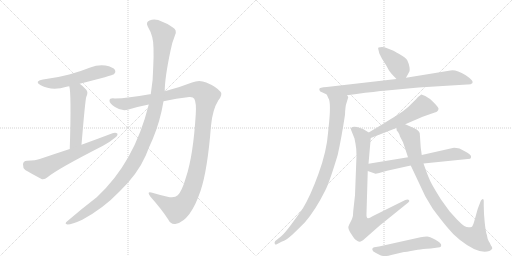
t = 0.00 s
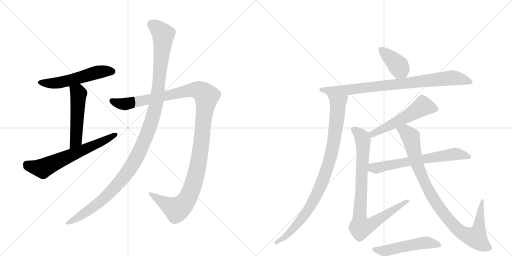
t = 2.27 s
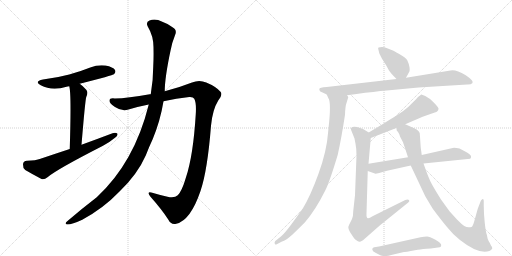
t = 4.54 s
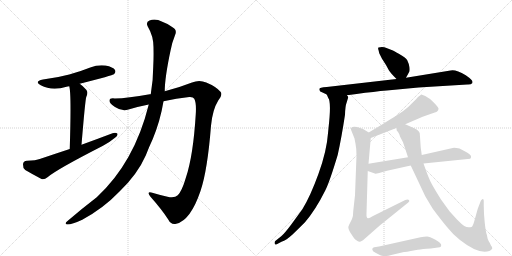
t = 6.80 s
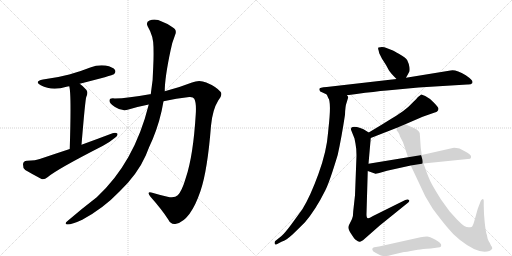
t = 9.07 s
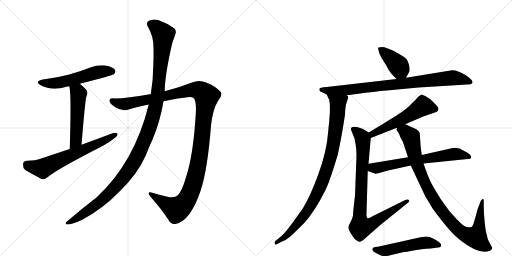
t = 11.34 s

The animated SVG that drew these frames (rendered in a browser with its animation timeline set to each time). Animation: 13 CSS @keyframes rules; one cycle of 11.34 s.

<svg version="1.1" viewBox="0 0 2048 1024" xmlns="http://www.w3.org/2000/svg">
  <g stroke="lightgray" stroke-dasharray="1,1" stroke-width="1" transform="scale(4, 4)">
    <line x1="0" y1="0" x2="256" y2="256"></line>
    <line x1="256" y1="0" x2="0" y2="256"></line>
    <line x1="128" y1="0" x2="128" y2="256"></line>
    <line x1="0" y1="128" x2="256" y2="128"></line>
    <line x1="256" y1="0" x2="512" y2="256"></line>
    <line x1="512" y1="0" x2="256" y2="256"></line>
    <line x1="384" y1="0" x2="384" y2="256"></line>
    <line x1="256" y1="128" x2="512" y2="128"></line>
  </g>
<g transform="scale(1, -1) translate(0, -850)">
   <style type="text/css">
    @keyframes keyframes0 {
      from {
       stroke: black;
       stroke-dashoffset: 549;
       stroke-width: 128;
       }
       64% {
       animation-timing-function: step-end;
       stroke: black;
       stroke-dashoffset: 0;
       stroke-width: 128;
       }
       to {
       stroke: black;
       stroke-width: 1024;
       }
       }
       #make-me-a-hanzi-animation-0 {
         animation: keyframes0 0.696777s both;
         animation-delay: 0.000000s;
         animation-timing-function: linear;
       }
    @keyframes keyframes1 {
      from {
       stroke: black;
       stroke-dashoffset: 516;
       stroke-width: 128;
       }
       63% {
       animation-timing-function: step-end;
       stroke: black;
       stroke-dashoffset: 0;
       stroke-width: 128;
       }
       to {
       stroke: black;
       stroke-width: 1024;
       }
       }
       #make-me-a-hanzi-animation-1 {
         animation: keyframes1 0.669922s both;
         animation-delay: 0.696777s;
         animation-timing-function: linear;
       }
    @keyframes keyframes2 {
      from {
       stroke: black;
       stroke-dashoffset: 644;
       stroke-width: 128;
       }
       68% {
       animation-timing-function: step-end;
       stroke: black;
       stroke-dashoffset: 0;
       stroke-width: 128;
       }
       to {
       stroke: black;
       stroke-width: 1024;
       }
       }
       #make-me-a-hanzi-animation-2 {
         animation: keyframes2 0.774089s both;
         animation-delay: 1.366699s;
         animation-timing-function: linear;
       }
    @keyframes keyframes3 {
      from {
       stroke: black;
       stroke-dashoffset: 1250;
       stroke-width: 128;
       }
       80% {
       animation-timing-function: step-end;
       stroke: black;
       stroke-dashoffset: 0;
       stroke-width: 128;
       }
       to {
       stroke: black;
       stroke-width: 1024;
       }
       }
       #make-me-a-hanzi-animation-3 {
         animation: keyframes3 1.267253s both;
         animation-delay: 2.140788s;
         animation-timing-function: linear;
       }
    @keyframes keyframes4 {
      from {
       stroke: black;
       stroke-dashoffset: 1213;
       stroke-width: 128;
       }
       80% {
       animation-timing-function: step-end;
       stroke: black;
       stroke-dashoffset: 0;
       stroke-width: 128;
       }
       to {
       stroke: black;
       stroke-width: 1024;
       }
       }
       #make-me-a-hanzi-animation-4 {
         animation: keyframes4 1.237142s both;
         animation-delay: 3.408040s;
         animation-timing-function: linear;
       }
    @keyframes keyframes5 {
      from {
       stroke: black;
       stroke-dashoffset: 399;
       stroke-width: 128;
       }
       56% {
       animation-timing-function: step-end;
       stroke: black;
       stroke-dashoffset: 0;
       stroke-width: 128;
       }
       to {
       stroke: black;
       stroke-width: 1024;
       }
       }
       #make-me-a-hanzi-animation-5 {
         animation: keyframes5 0.574707s both;
         animation-delay: 4.645182s;
         animation-timing-function: linear;
       }
    @keyframes keyframes6 {
      from {
       stroke: black;
       stroke-dashoffset: 860;
       stroke-width: 128;
       }
       74% {
       animation-timing-function: step-end;
       stroke: black;
       stroke-dashoffset: 0;
       stroke-width: 128;
       }
       to {
       stroke: black;
       stroke-width: 1024;
       }
       }
       #make-me-a-hanzi-animation-6 {
         animation: keyframes6 0.949870s both;
         animation-delay: 5.219889s;
         animation-timing-function: linear;
       }
    @keyframes keyframes7 {
      from {
       stroke: black;
       stroke-dashoffset: 937;
       stroke-width: 128;
       }
       75% {
       animation-timing-function: step-end;
       stroke: black;
       stroke-dashoffset: 0;
       stroke-width: 128;
       }
       to {
       stroke: black;
       stroke-width: 1024;
       }
       }
       #make-me-a-hanzi-animation-7 {
         animation: keyframes7 1.012533s both;
         animation-delay: 6.169759s;
         animation-timing-function: linear;
       }
    @keyframes keyframes8 {
      from {
       stroke: black;
       stroke-dashoffset: 548;
       stroke-width: 128;
       }
       64% {
       animation-timing-function: step-end;
       stroke: black;
       stroke-dashoffset: 0;
       stroke-width: 128;
       }
       to {
       stroke: black;
       stroke-width: 1024;
       }
       }
       #make-me-a-hanzi-animation-8 {
         animation: keyframes8 0.695964s both;
         animation-delay: 7.182292s;
         animation-timing-function: linear;
       }
    @keyframes keyframes9 {
      from {
       stroke: black;
       stroke-dashoffset: 880;
       stroke-width: 128;
       }
       74% {
       animation-timing-function: step-end;
       stroke: black;
       stroke-dashoffset: 0;
       stroke-width: 128;
       }
       to {
       stroke: black;
       stroke-width: 1024;
       }
       }
       #make-me-a-hanzi-animation-9 {
         animation: keyframes9 0.966146s both;
         animation-delay: 7.878255s;
         animation-timing-function: linear;
       }
    @keyframes keyframes10 {
      from {
       stroke: black;
       stroke-dashoffset: 657;
       stroke-width: 128;
       }
       68% {
       animation-timing-function: step-end;
       stroke: black;
       stroke-dashoffset: 0;
       stroke-width: 128;
       }
       to {
       stroke: black;
       stroke-width: 1024;
       }
       }
       #make-me-a-hanzi-animation-10 {
         animation: keyframes10 0.784668s both;
         animation-delay: 8.844401s;
         animation-timing-function: linear;
       }
    @keyframes keyframes11 {
      from {
       stroke: black;
       stroke-dashoffset: 965;
       stroke-width: 128;
       }
       76% {
       animation-timing-function: step-end;
       stroke: black;
       stroke-dashoffset: 0;
       stroke-width: 128;
       }
       to {
       stroke: black;
       stroke-width: 1024;
       }
       }
       #make-me-a-hanzi-animation-11 {
         animation: keyframes11 1.035319s both;
         animation-delay: 9.629069s;
         animation-timing-function: linear;
       }
    @keyframes keyframes12 {
      from {
       stroke: black;
       stroke-dashoffset: 521;
       stroke-width: 128;
       }
       63% {
       animation-timing-function: step-end;
       stroke: black;
       stroke-dashoffset: 0;
       stroke-width: 128;
       }
       to {
       stroke: black;
       stroke-width: 1024;
       }
       }
       #make-me-a-hanzi-animation-12 {
         animation: keyframes12 0.673991s both;
         animation-delay: 10.664388s;
         animation-timing-function: linear;
       }
</style>
<path d="M 319 515 Q 451 549 456 553 Q 465 562 460 570 Q 453 582 422 588 Q 391 592 361 580 Q 321 564 277 552 Q 229 539 172 532 Q 135 525 163 509 Q 208 485 266 503 Q 270 504 277 505 L 319 515 Z" fill="lightgray"></path> 
<path d="M 326 271 Q 341 451 345 462 Q 354 481 345 491 Q 332 506 319 515 C 295 533 271 534 277 505 Q 286 477 279 254 C 278 224 324 241 326 271 Z" fill="lightgray"></path> 
<path d="M 279 254 Q 221 235 162 215 Q 143 208 108 207 Q 93 206 92 193 Q 91 178 101 170 Q 128 154 166 134 Q 178 131 190 141 Q 226 172 412 267 Q 437 280 456 296 Q 471 305 470 315 Q 464 321 450 317 Q 392 295 326 271 L 279 254 Z" fill="lightgray"></path> 
<path d="M 654 445 Q 705 457 757 462 Q 773 463 777 455 Q 786 439 783 393 Q 773 228 744 141 Q 728 86 711 69 Q 698 56 670 63 Q 639 70 609 79 Q 584 86 602 63 Q 648 11 673 -28 Q 683 -50 705 -45 Q 762 -32 802 86 Q 830 168 844 347 Q 850 411 873 448 Q 892 472 882 483 Q 864 504 825 520 Q 797 533 768 520 Q 720 501 659 485 L 603 473 Q 600 474 599 473 Q 511 457 459 456 Q 438 459 438 447 Q 437 437 460 422 Q 488 403 514 412 Q 554 424 595 432 L 654 445 Z" fill="lightgray"></path> 
<path d="M 595 432 Q 538 201 387 61 Q 327 15 270 -34 Q 255 -46 270 -48 Q 288 -48 329 -29 Q 414 17 478 84 Q 550 153 583 228 Q 596 262 611 294 Q 641 366 654 445 L 659 485 Q 659 539 682 647 Q 688 680 700 709 Q 710 731 690 741 Q 668 757 649 763 Q 621 778 598 768 Q 582 762 591 744 Q 615 704 614 657 Q 615 623 613 585 Q 613 533 603 473 L 595 432 Z" fill="lightgray"></path> 
<path d="M 1624 539 L 1636 561 Q 1640 565 1638 581 Q 1635 597 1629 609 Q 1622 620 1597 634 Q 1572 648 1569 649 L 1546 658 Q 1532 664 1514 660 Q 1511 658 1514 650 L 1517 637 L 1528 615 L 1544 590 L 1556 568 Q 1563 557 1586 534 C 1607 513 1610 513 1624 539 Z" fill="lightgray"></path> 
<path d="M 1890 518 L 1890 524 Q 1890 528 1878 538 L 1863 549 Q 1821 574 1802 568 L 1624 539 L 1586 534 L 1307 502 Q 1277 501 1277 493 L 1279 487 Q 1279 484 1288 481 L 1307 472 L 1388 469 L 1426 474 Q 1499 484 1547 488 L 1674 500 L 1869 512 Q 1883 511 1890 518 Z" fill="lightgray"></path> 
<path d="M 1307 472 L 1313 458 Q 1326 443 1314 337 L 1312 317 Q 1307 246 1274 155 Q 1241 64 1210 14 L 1165 -48 Q 1138 -84 1126 -94 L 1101 -114 Q 1097 -119 1099 -125 Q 1099 -131 1109 -126 L 1126 -117 Q 1146 -110 1169 -89 Q 1191 -68 1220 -39 Q 1262 10 1301 88 Q 1319 124 1351 231 Q 1366 299 1380 391 Q 1381 426 1386 438 L 1393 461 Q 1393 464 1388 469 C 1386 499 1294 499 1307 472 Z" fill="lightgray"></path> 
<path d="M 1621 353 L 1679 378 Q 1687 383 1699 386 L 1739 400 Q 1754 404 1754 416 Q 1754 420 1735 440 Q 1716 459 1701 466 Q 1686 473 1685 472 Q 1683 471 1670 460 Q 1666 455 1655 444 L 1634 423 Q 1615 406 1585 387 Q 1555 368 1475 320 C 1449 305 1455 287 1483 298 L 1588 339 L 1621 353 Z" fill="lightgray"></path> 
<path d="M 1475 320 L 1454 333 L 1441 338 Q 1414 347 1405 339 Q 1404 338 1404 331 L 1418 296 L 1422 275 Q 1426 256 1426 228 L 1420 69 L 1413 6 Q 1413 -14 1408 -26 L 1397 -48 Q 1392 -57 1394 -64 Q 1395 -71 1407 -89 Q 1419 -108 1424 -110 Q 1433 -118 1439 -117 Q 1440 -117 1452 -111 L 1519 -52 L 1633 40 Q 1640 46 1636 50 Q 1631 54 1621 50 L 1492 -14 Q 1476 -24 1472 -23 Q 1465 -23 1466 -4 L 1471 166 L 1474 195 L 1483 298 C 1484 314 1484 314 1475 320 Z" fill="lightgray"></path> 
<path d="M 1694 196 L 1881 215 L 1884 220 L 1884 226 Q 1884 227 1878 233 Q 1872 239 1857 246 L 1838 256 Q 1817 260 1811 258 L 1687 230 L 1632 221 L 1474 195 C 1444 190 1443 176 1471 166 L 1502 155 Q 1502 154 1517 158 L 1548 167 L 1643 188 L 1694 196 Z" fill="lightgray"></path> 
<path d="M 1923 46 L 1911 15 L 1897 -35 Q 1891 -56 1886 -58 Q 1870 -62 1859 -55 Q 1848 -48 1827 -27 L 1798 5 L 1764 52 Q 1739 92 1727 114 Q 1715 135 1694 196 L 1687 230 L 1683 259 L 1679 317 Q 1675 330 1657 337 L 1621 353 C 1594 365 1579 368 1588 339 L 1586 331 Q 1585 330 1592 322 Q 1598 314 1601 302 L 1612 281 Q 1621 255 1632 221 L 1643 188 L 1701 65 L 1731 15 Q 1766 -32 1788 -58 Q 1809 -85 1840 -110 Q 1915 -169 1957 -154 Q 1961 -152 1966 -148 Q 1971 -144 1968 -138 Q 1964 -133 1962 -128 Q 1960 -123 1955 -115 Q 1950 -107 1947 -88 Q 1943 -79 1939 -41 Q 1935 -3 1935 26 L 1935 46 Q 1936 54 1930 54 Q 1923 49 1923 46 Z" fill="lightgray"></path> 
<path d="M 1516 -136 L 1497 -139 Q 1491 -140 1490 -144 Q 1486 -155 1502 -161 L 1521 -171 Q 1537 -176 1545 -174 Q 1553 -173 1565 -170 L 1616 -158 Q 1623 -159 1643 -154 L 1671 -149 Q 1689 -146 1723 -144 L 1759 -139 L 1764 -136 Q 1765 -132 1764 -127 Q 1762 -121 1740 -108 Q 1718 -96 1708 -96 Q 1697 -96 1682 -99 L 1516 -136 Z" fill="lightgray"></path> 
      <clipPath id="make-me-a-hanzi-clip-0">
      <path d="M 319 515 Q 451 549 456 553 Q 465 562 460 570 Q 453 582 422 588 Q 391 592 361 580 Q 321 564 277 552 Q 229 539 172 532 Q 135 525 163 509 Q 208 485 266 503 Q 270 504 277 505 L 319 515 Z" fill="lightgray"></path>
      </clipPath>
      <path clip-path="url(#make-me-a-hanzi-clip-0)" d="M 164 522 L 188 516 L 225 517 L 327 540 L 389 561 L 450 563 " fill="none" id="make-me-a-hanzi-animation-0" stroke-dasharray="421 842" stroke-linecap="round"></path>

      <clipPath id="make-me-a-hanzi-clip-1">
      <path d="M 326 271 Q 341 451 345 462 Q 354 481 345 491 Q 332 506 319 515 C 295 533 271 534 277 505 Q 286 477 279 254 C 278 224 324 241 326 271 Z" fill="lightgray"></path>
      </clipPath>
      <path clip-path="url(#make-me-a-hanzi-clip-1)" d="M 284 505 L 314 475 L 304 291 L 292 273 L 281 268 " fill="none" id="make-me-a-hanzi-animation-1" stroke-dasharray="388 776" stroke-linecap="round"></path>

      <clipPath id="make-me-a-hanzi-clip-2">
      <path d="M 279 254 Q 221 235 162 215 Q 143 208 108 207 Q 93 206 92 193 Q 91 178 101 170 Q 128 154 166 134 Q 178 131 190 141 Q 226 172 412 267 Q 437 280 456 296 Q 471 305 470 315 Q 464 321 450 317 Q 392 295 326 271 L 279 254 Z" fill="lightgray"></path>
      </clipPath>
      <path clip-path="url(#make-me-a-hanzi-clip-2)" d="M 107 192 L 145 179 L 175 179 L 394 275 L 464 312 " fill="none" id="make-me-a-hanzi-animation-2" stroke-dasharray="516 1032" stroke-linecap="round"></path>

      <clipPath id="make-me-a-hanzi-clip-3">
      <path d="M 654 445 Q 705 457 757 462 Q 773 463 777 455 Q 786 439 783 393 Q 773 228 744 141 Q 728 86 711 69 Q 698 56 670 63 Q 639 70 609 79 Q 584 86 602 63 Q 648 11 673 -28 Q 683 -50 705 -45 Q 762 -32 802 86 Q 830 168 844 347 Q 850 411 873 448 Q 892 472 882 483 Q 864 504 825 520 Q 797 533 768 520 Q 720 501 659 485 L 603 473 Q 600 474 599 473 Q 511 457 459 456 Q 438 459 438 447 Q 437 437 460 422 Q 488 403 514 412 Q 554 424 595 432 L 654 445 Z" fill="lightgray"></path>
      </clipPath>
      <path clip-path="url(#make-me-a-hanzi-clip-3)" d="M 449 446 L 503 434 L 786 491 L 805 485 L 826 465 L 797 213 L 773 111 L 749 54 L 707 12 L 602 72 " fill="none" id="make-me-a-hanzi-animation-3" stroke-dasharray="1122 2244" stroke-linecap="round"></path>

      <clipPath id="make-me-a-hanzi-clip-4">
      <path d="M 595 432 Q 538 201 387 61 Q 327 15 270 -34 Q 255 -46 270 -48 Q 288 -48 329 -29 Q 414 17 478 84 Q 550 153 583 228 Q 596 262 611 294 Q 641 366 654 445 L 659 485 Q 659 539 682 647 Q 688 680 700 709 Q 710 731 690 741 Q 668 757 649 763 Q 621 778 598 768 Q 582 762 591 744 Q 615 704 614 657 Q 615 623 613 585 Q 613 533 603 473 L 595 432 Z" fill="lightgray"></path>
      </clipPath>
      <path clip-path="url(#make-me-a-hanzi-clip-4)" d="M 602 754 L 623 744 L 653 712 L 626 442 L 588 312 L 528 188 L 464 106 L 402 44 L 314 -20 L 274 -41 " fill="none" id="make-me-a-hanzi-animation-4" stroke-dasharray="1085 2170" stroke-linecap="round"></path>

      <clipPath id="make-me-a-hanzi-clip-5">
      <path d="M 1624 539 L 1636 561 Q 1640 565 1638 581 Q 1635 597 1629 609 Q 1622 620 1597 634 Q 1572 648 1569 649 L 1546 658 Q 1532 664 1514 660 Q 1511 658 1514 650 L 1517 637 L 1528 615 L 1544 590 L 1556 568 Q 1563 557 1586 534 C 1607 513 1610 513 1624 539 Z" fill="lightgray"></path>
      </clipPath>
      <path clip-path="url(#make-me-a-hanzi-clip-5)" d="M 1521 655 L 1588 593 L 1616 550 " fill="none" id="make-me-a-hanzi-animation-5" stroke-dasharray="271 542" stroke-linecap="round"></path>

      <clipPath id="make-me-a-hanzi-clip-6">
      <path d="M 1890 518 L 1890 524 Q 1890 528 1878 538 L 1863 549 Q 1821 574 1802 568 L 1624 539 L 1586 534 L 1307 502 Q 1277 501 1277 493 L 1279 487 Q 1279 484 1288 481 L 1307 472 L 1388 469 L 1426 474 Q 1499 484 1547 488 L 1674 500 L 1869 512 Q 1883 511 1890 518 Z" fill="lightgray"></path>
      </clipPath>
      <path clip-path="url(#make-me-a-hanzi-clip-6)" d="M 1284 492 L 1308 487 L 1392 490 L 1810 539 L 1843 535 L 1882 521 " fill="none" id="make-me-a-hanzi-animation-6" stroke-dasharray="732 1464" stroke-linecap="round"></path>

      <clipPath id="make-me-a-hanzi-clip-7">
      <path d="M 1307 472 L 1313 458 Q 1326 443 1314 337 L 1312 317 Q 1307 246 1274 155 Q 1241 64 1210 14 L 1165 -48 Q 1138 -84 1126 -94 L 1101 -114 Q 1097 -119 1099 -125 Q 1099 -131 1109 -126 L 1126 -117 Q 1146 -110 1169 -89 Q 1191 -68 1220 -39 Q 1262 10 1301 88 Q 1319 124 1351 231 Q 1366 299 1380 391 Q 1381 426 1386 438 L 1393 461 Q 1393 464 1388 469 C 1386 499 1294 499 1307 472 Z" fill="lightgray"></path>
      </clipPath>
      <path clip-path="url(#make-me-a-hanzi-clip-7)" d="M 1314 467 L 1352 438 L 1351 403 L 1330 255 L 1297 143 L 1255 48 L 1217 -12 L 1155 -84 L 1105 -120 " fill="none" id="make-me-a-hanzi-animation-7" stroke-dasharray="809 1618" stroke-linecap="round"></path>

      <clipPath id="make-me-a-hanzi-clip-8">
      <path d="M 1621 353 L 1679 378 Q 1687 383 1699 386 L 1739 400 Q 1754 404 1754 416 Q 1754 420 1735 440 Q 1716 459 1701 466 Q 1686 473 1685 472 Q 1683 471 1670 460 Q 1666 455 1655 444 L 1634 423 Q 1615 406 1585 387 Q 1555 368 1475 320 C 1449 305 1455 287 1483 298 L 1588 339 L 1621 353 Z" fill="lightgray"></path>
      </clipPath>
      <path clip-path="url(#make-me-a-hanzi-clip-8)" d="M 1743 415 L 1692 425 L 1574 355 L 1491 316 L 1487 306 " fill="none" id="make-me-a-hanzi-animation-8" stroke-dasharray="420 840" stroke-linecap="round"></path>

      <clipPath id="make-me-a-hanzi-clip-9">
      <path d="M 1475 320 L 1454 333 L 1441 338 Q 1414 347 1405 339 Q 1404 338 1404 331 L 1418 296 L 1422 275 Q 1426 256 1426 228 L 1420 69 L 1413 6 Q 1413 -14 1408 -26 L 1397 -48 Q 1392 -57 1394 -64 Q 1395 -71 1407 -89 Q 1419 -108 1424 -110 Q 1433 -118 1439 -117 Q 1440 -117 1452 -111 L 1519 -52 L 1633 40 Q 1640 46 1636 50 Q 1631 54 1621 50 L 1492 -14 Q 1476 -24 1472 -23 Q 1465 -23 1466 -4 L 1471 166 L 1474 195 L 1483 298 C 1484 314 1484 314 1475 320 Z" fill="lightgray"></path>
      </clipPath>
      <path clip-path="url(#make-me-a-hanzi-clip-9)" d="M 1412 334 L 1445 306 L 1451 293 L 1439 11 L 1443 -58 L 1485 -47 L 1629 47 " fill="none" id="make-me-a-hanzi-animation-9" stroke-dasharray="752 1504" stroke-linecap="round"></path>

      <clipPath id="make-me-a-hanzi-clip-10">
      <path d="M 1694 196 L 1881 215 L 1884 220 L 1884 226 Q 1884 227 1878 233 Q 1872 239 1857 246 L 1838 256 Q 1817 260 1811 258 L 1687 230 L 1632 221 L 1474 195 C 1444 190 1443 176 1471 166 L 1502 155 Q 1502 154 1517 158 L 1548 167 L 1643 188 L 1694 196 Z" fill="lightgray"></path>
      </clipPath>
      <path clip-path="url(#make-me-a-hanzi-clip-10)" d="M 1479 172 L 1492 179 L 1817 234 L 1873 223 " fill="none" id="make-me-a-hanzi-animation-10" stroke-dasharray="529 1058" stroke-linecap="round"></path>

      <clipPath id="make-me-a-hanzi-clip-11">
      <path d="M 1923 46 L 1911 15 L 1897 -35 Q 1891 -56 1886 -58 Q 1870 -62 1859 -55 Q 1848 -48 1827 -27 L 1798 5 L 1764 52 Q 1739 92 1727 114 Q 1715 135 1694 196 L 1687 230 L 1683 259 L 1679 317 Q 1675 330 1657 337 L 1621 353 C 1594 365 1579 368 1588 339 L 1586 331 Q 1585 330 1592 322 Q 1598 314 1601 302 L 1612 281 Q 1621 255 1632 221 L 1643 188 L 1701 65 L 1731 15 Q 1766 -32 1788 -58 Q 1809 -85 1840 -110 Q 1915 -169 1957 -154 Q 1961 -152 1966 -148 Q 1971 -144 1968 -138 Q 1964 -133 1962 -128 Q 1960 -123 1955 -115 Q 1950 -107 1947 -88 Q 1943 -79 1939 -41 Q 1935 -3 1935 26 L 1935 46 Q 1936 54 1930 54 Q 1923 49 1923 46 Z" fill="lightgray"></path>
      </clipPath>
      <path clip-path="url(#make-me-a-hanzi-clip-11)" d="M 1597 332 L 1621 324 L 1643 302 L 1669 192 L 1732 58 L 1820 -57 L 1868 -92 L 1903 -100 L 1906 -95 L 1917 -55 L 1929 48 " fill="none" id="make-me-a-hanzi-animation-11" stroke-dasharray="837 1674" stroke-linecap="round"></path>

      <clipPath id="make-me-a-hanzi-clip-12">
      <path d="M 1516 -136 L 1497 -139 Q 1491 -140 1490 -144 Q 1486 -155 1502 -161 L 1521 -171 Q 1537 -176 1545 -174 Q 1553 -173 1565 -170 L 1616 -158 Q 1623 -159 1643 -154 L 1671 -149 Q 1689 -146 1723 -144 L 1759 -139 L 1764 -136 Q 1765 -132 1764 -127 Q 1762 -121 1740 -108 Q 1718 -96 1708 -96 Q 1697 -96 1682 -99 L 1516 -136 Z" fill="lightgray"></path>
      </clipPath>
      <path clip-path="url(#make-me-a-hanzi-clip-12)" d="M 1498 -148 L 1532 -154 L 1704 -120 L 1758 -131 " fill="none" id="make-me-a-hanzi-animation-12" stroke-dasharray="393 786" stroke-linecap="round"></path>

</g>
</svg>
